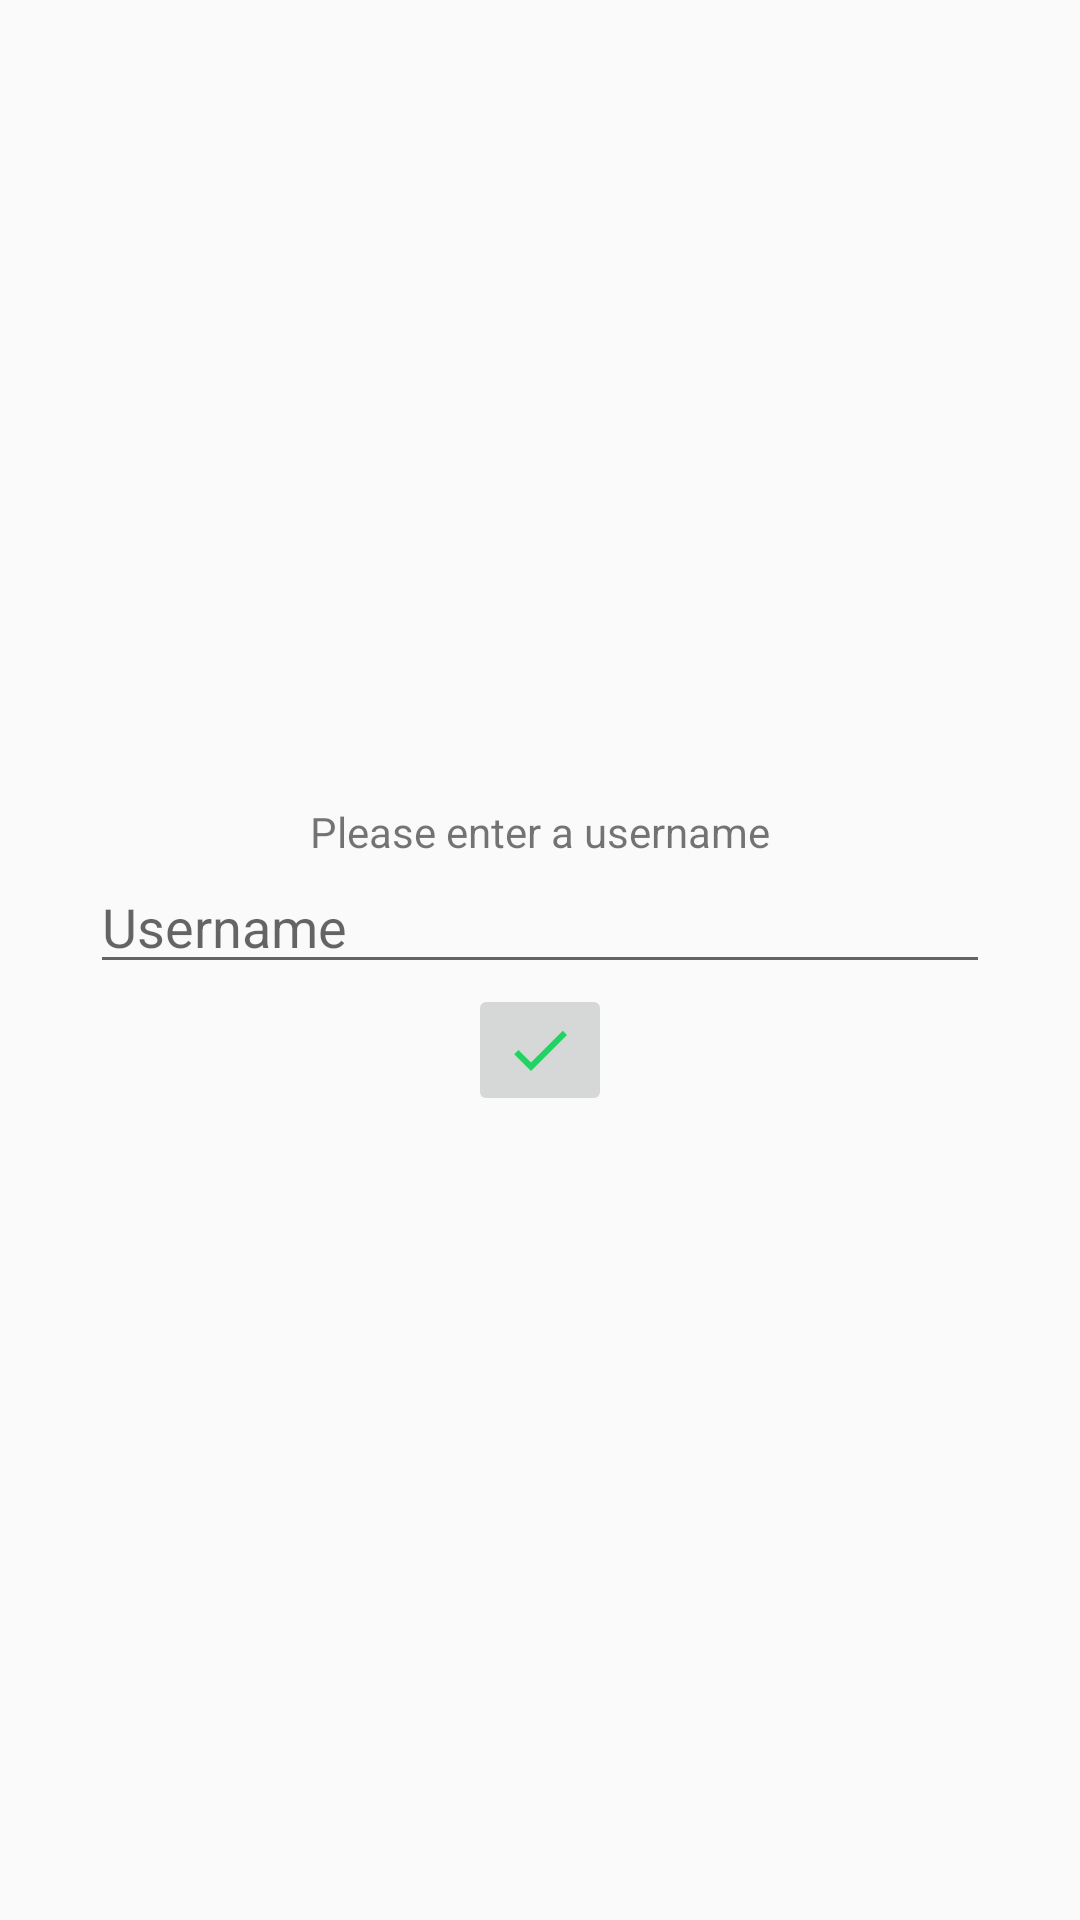

The Android layout XML behind this screen, and the referenced resources:
<!-- AndroidManifest.xml: application theme AppTheme -->
<!-- res/layout/activity_login.xml -->
<?xml version="1.0" encoding="utf-8"?>
<LinearLayout xmlns:android="http://schemas.android.com/apk/res/android"
    android:orientation="vertical"
    android:layout_width="match_parent"
    android:layout_height="match_parent"
    android:gravity="center">

    <TextView
        android:layout_width="wrap_content"
        android:layout_height="wrap_content"
        android:text="Please enter a username" />

    <EditText
        android:id="@+id/loginUsernameField"
        android:hint="Username"
        android:layout_width="300dp"
        android:layout_height="wrap_content" />

    <ImageButton
        android:id="@+id/loginButton"
        android:layout_width="wrap_content"
        android:layout_height="wrap_content"
        android:src="@drawable/ic_check_green" />




</LinearLayout>
<!-- resources referenced by this layout -->
<resources>
  <!-- drawable ic_check_green (drawable) -->
  <vector android:height="24dp" android:tint="#1FD462"
      android:viewportHeight="24.0" android:viewportWidth="24.0"
      android:width="24dp" xmlns:android="http://schemas.android.com/apk/res/android">
      <path android:fillColor="#FF000000" android:pathData="M9,16.17L4.83,12l-1.42,1.41L9,19 21,7l-1.41,-1.41z"/>
  </vector>
  <style name="AppTheme" parent="Theme.AppCompat.Light.NoActionBar">
          
          <item name="colorPrimary">@color/colorPrimary</item>
          <item name="colorPrimaryDark">@color/colorPrimaryDark</item>
          <item name="colorAccent">@color/colorAccent</item>
  
          
          <item name="backgroundColor">#EEEEEE</item>
          <item name="card_background">#FFFFFF</item>
          <item name="Text_Color">#000000</item>
          <item name="Button_Color">#E91E63</item>
  
          <item name="android:windowAnimationStyle">@style/WindowAnimationTransition</item>
  
      </style>
  <color name="colorPrimary">#038DA7</color>
  <color name="colorPrimaryDark">#02667A</color>
  <color name="colorAccent">#00BCD4</color>
  <style name="WindowAnimationTransition">
          <item name="android:windowEnterAnimation">@android:anim/fade_in</item>
          <item name="android:windowExitAnimation">@android:anim/fade_out</item>
      </style>
</resources>
